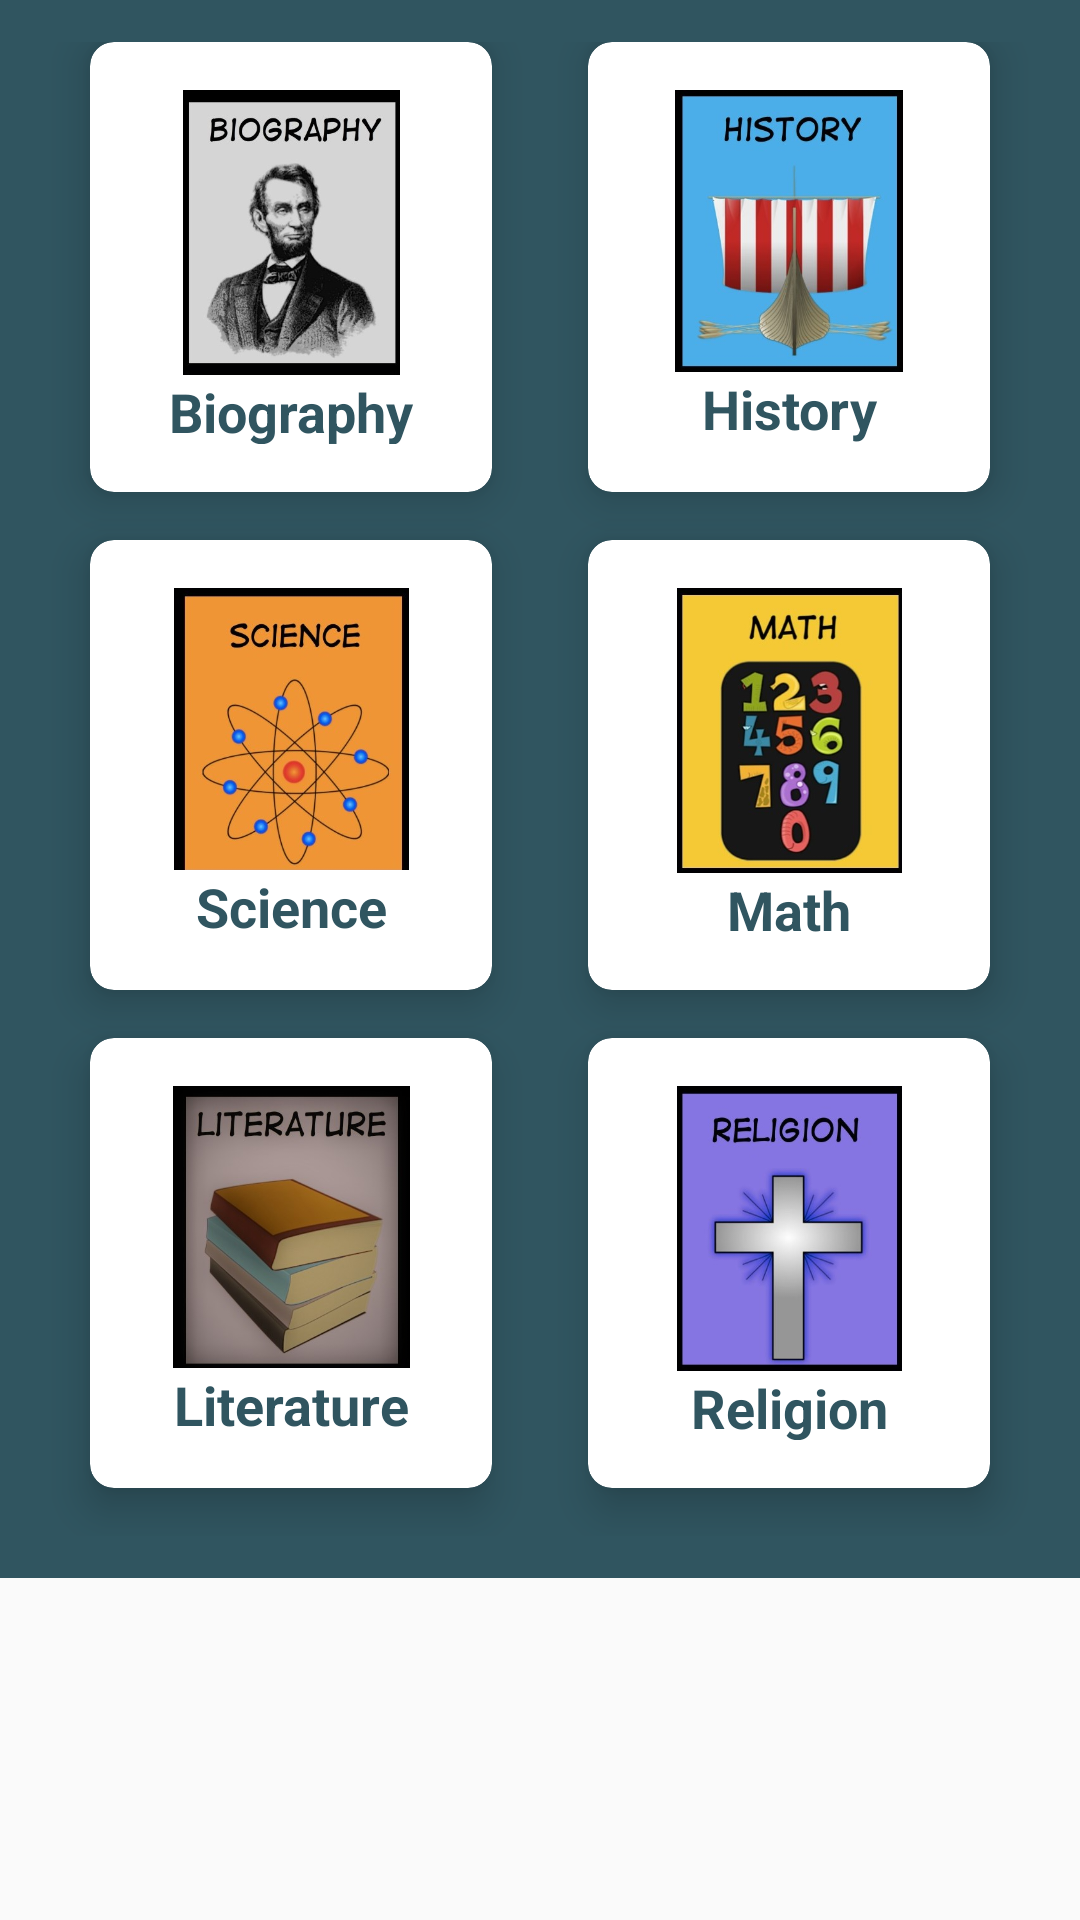

Reconstruct the res/layout file that produces this screen, plus the resources it refers to.
<!-- AndroidManifest.xml: application theme AppTheme -->
<!-- res/layout/activity_genre_wise.xml -->
<?xml version="1.0" encoding="utf-8"?>
<LinearLayout
    xmlns:android="http://schemas.android.com/apk/res/android"
    xmlns:tools="http://schemas.android.com/tools"
    xmlns:app="http://schemas.android.com/apk/res-auto"
    android:layout_width="match_parent"
    android:layout_height="match_parent"
    android:orientation="vertical"
    android:weightSum="10"
    tools:context="com.rcpl.digilib.GenreWise">

    <ScrollView
        android:layout_width="match_parent"
        android:layout_height="match_parent">

        <GridLayout
            android:id="@+id/myGrid"
            android:layout_width="match_parent"
            android:layout_height="match_parent"
            android:layout_weight="7.27"
            android:alignmentMode="alignMargins"
            android:background="@color/colorPrimaryDark"
            android:columnCount="2"
            android:columnOrderPreserved="false"
            android:padding="14dp"
            android:rowCount="3"
            tools:layout_editor_absoluteX="8dp"
            tools:layout_editor_absoluteY="0dp">

            
            
            <android.support.v7.widget.CardView
                android:id="@+id/card1"
                android:layout_width="130dp"
                android:layout_height="150dp"
                android:layout_columnWeight="1"
                android:layout_marginBottom="16dp"
                android:layout_marginLeft="16dp"
                android:layout_marginRight="16dp"
                android:layout_rowWeight="1"
                android:clickable="true"
                app:cardCornerRadius="8dp"
                app:cardElevation="8dp">

                <LinearLayout
                    android:layout_width="wrap_content"
                    android:layout_height="wrap_content"
                    android:layout_gravity="center_horizontal|center_vertical"
                    android:layout_margin="16dp"
                    android:orientation="vertical">

                    <ImageView
                        android:layout_width="103dp"
                        android:layout_height="95dp"
                        android:layout_gravity="center_horizontal"
                        android:src="@drawable/biography" />

                    <TextView
                        android:layout_width="match_parent"
                        android:layout_height="wrap_content"
                        android:text="Biography"
                        android:textAlignment="center"
                        android:textColor="@color/colorPrimaryDark"
                        android:textSize="18sp"
                        android:textStyle="bold" />
                </LinearLayout>

            </android.support.v7.widget.CardView>

            
            <android.support.v7.widget.CardView
                android:id="@+id/card2"
                android:layout_width="130dp"
                android:layout_height="150dp"
                android:layout_columnWeight="1"
                android:layout_marginBottom="16dp"
                android:layout_marginLeft="16dp"
                android:layout_marginRight="16dp"
                android:layout_rowWeight="1"
                android:clickable="true"
                app:cardCornerRadius="8dp"
                app:cardElevation="8dp">

                <LinearLayout
                    android:layout_width="wrap_content"
                    android:layout_height="wrap_content"
                    android:layout_gravity="center_horizontal|center_vertical"
                    android:layout_margin="16dp"
                    android:orientation="vertical">

                    <ImageView
                        android:layout_width="106dp"
                        android:layout_height="94dp"
                        android:layout_gravity="center_horizontal"
                        android:src="@drawable/history" />

                    <TextView
                        android:layout_width="match_parent"
                        android:layout_height="wrap_content"
                        android:text="History"
                        android:textAlignment="center"
                        android:textColor="@color/colorPrimaryDark"
                        android:textSize="18sp"
                        android:textStyle="bold" />
                </LinearLayout>

            </android.support.v7.widget.CardView>

            
            <android.support.v7.widget.CardView
                android:id="@+id/card3"
                android:layout_width="130dp"
                android:layout_height="150dp"
                android:layout_columnWeight="1"
                android:layout_marginBottom="16dp"
                android:layout_marginLeft="16dp"
                android:layout_marginRight="16dp"
                android:layout_rowWeight="1"
                android:clickable="true"

                app:cardCornerRadius="8dp"
                app:cardElevation="8dp">

                <LinearLayout
                    android:layout_width="wrap_content"
                    android:layout_height="wrap_content"
                    android:layout_gravity="center_horizontal|center_vertical"
                    android:layout_margin="16dp"
                    android:orientation="vertical">

                    <ImageView
                        android:layout_width="105dp"
                        android:layout_height="94dp"
                        android:layout_gravity="center_horizontal"
                        android:src="@drawable/science" />

                    <TextView
                        android:layout_width="match_parent"
                        android:layout_height="wrap_content"
                        android:text="Science"
                        android:textAlignment="center"
                        android:textColor="@color/colorPrimaryDark"
                        android:textSize="18sp"
                        android:textStyle="bold" />
                </LinearLayout>

            </android.support.v7.widget.CardView>

            
            <android.support.v7.widget.CardView
                android:id="@+id/card4"
                android:layout_width="130dp"
                android:layout_height="150dp"
                android:layout_columnWeight="1"
                android:layout_marginBottom="16dp"
                android:layout_marginLeft="16dp"
                android:layout_marginRight="16dp"
                android:layout_rowWeight="1"
                android:clickable="true"

                app:cardCornerRadius="8dp"
                app:cardElevation="8dp">

                <LinearLayout
                    android:layout_width="wrap_content"
                    android:layout_height="wrap_content"
                    android:layout_gravity="center_horizontal|center_vertical"
                    android:layout_margin="16dp"
                    android:orientation="vertical">

                    <ImageView
                        android:layout_width="105dp"
                        android:layout_height="95dp"
                        android:layout_gravity="center_horizontal"
                        android:src="@drawable/math" />

                    <TextView
                        android:layout_width="match_parent"
                        android:layout_height="wrap_content"
                        android:text="Math"
                        android:textAlignment="center"
                        android:textColor="@color/colorPrimaryDark"
                        android:textSize="18sp"
                        android:textStyle="bold" />
                </LinearLayout>

            </android.support.v7.widget.CardView>

            
            <android.support.v7.widget.CardView
                android:id="@+id/card5"
                android:layout_width="130dp"
                android:layout_height="150dp"
                android:layout_columnWeight="1"
                android:layout_marginBottom="16dp"
                android:layout_marginLeft="16dp"
                android:layout_marginRight="16dp"
                android:layout_rowWeight="1"
                android:clickable="true"

                app:cardCornerRadius="8dp"
                app:cardElevation="8dp">

                <LinearLayout
                    android:layout_width="wrap_content"
                    android:layout_height="wrap_content"
                    android:layout_gravity="center_horizontal|center_vertical"
                    android:layout_margin="16dp"
                    android:orientation="vertical">

                    <ImageView
                        android:layout_width="103dp"
                        android:layout_height="94dp"
                        android:layout_gravity="center_horizontal"
                        android:src="@drawable/literature" />

                    <TextView
                        android:layout_width="match_parent"
                        android:layout_height="wrap_content"
                        android:text="Literature"
                        android:textAlignment="center"
                        android:textColor="@color/colorPrimaryDark"
                        android:textSize="18sp"
                        android:textStyle="bold" />
                </LinearLayout>

            </android.support.v7.widget.CardView>

            
            <android.support.v7.widget.CardView
                android:id="@+id/card6"
                android:layout_width="130dp"
                android:layout_height="150dp"
                android:layout_columnWeight="1"
                android:layout_marginBottom="16dp"
                android:layout_marginLeft="16dp"
                android:layout_marginRight="16dp"
                android:layout_rowWeight="1"
                android:clickable="true"

                app:cardCornerRadius="8dp"
                app:cardElevation="8dp">

                <LinearLayout
                    android:layout_width="wrap_content"
                    android:layout_height="wrap_content"
                    android:layout_gravity="center_horizontal|center_vertical"
                    android:layout_margin="16dp"
                    android:orientation="vertical">

                    <ImageView
                        android:layout_width="103dp"
                        android:layout_height="95dp"
                        android:layout_gravity="center_horizontal"
                        android:src="@drawable/religion" />

                    <TextView
                        android:layout_width="match_parent"
                        android:layout_height="wrap_content"
                        android:text="Religion"
                        android:textAlignment="center"
                        android:textColor="@color/colorPrimaryDark"
                        android:textSize="18sp"
                        android:textStyle="bold" />
                </LinearLayout>

            </android.support.v7.widget.CardView>

        </GridLayout>

    </ScrollView>

</LinearLayout>
<!-- resources referenced by this layout -->
<resources>
  <color name="colorPrimaryDark">#305560</color>
  <!-- drawable biography: jpg bitmap (drawable, 57751 bytes) -->
  <!-- drawable history: jpg bitmap (drawable, 53431 bytes) -->
  <!-- drawable literature: jpg bitmap (drawable, 47866 bytes) -->
  <!-- drawable math: jpg bitmap (drawable, 55153 bytes) -->
  <!-- drawable religion: jpg bitmap (drawable, 41810 bytes) -->
  <!-- drawable science: jpg bitmap (drawable, 56172 bytes) -->
  <style name="AppTheme" parent="Theme.AppCompat.Light.DarkActionBar">
          
          <item name="colorPrimary">@color/colorPrimaryDark</item>
          <item name="colorPrimaryDark">@color/colorPrimaryDark</item>
          <item name="colorAccent">@color/colorAccent</item>
      </style>
  <color name="colorAccent">#ff4081</color>
</resources>
